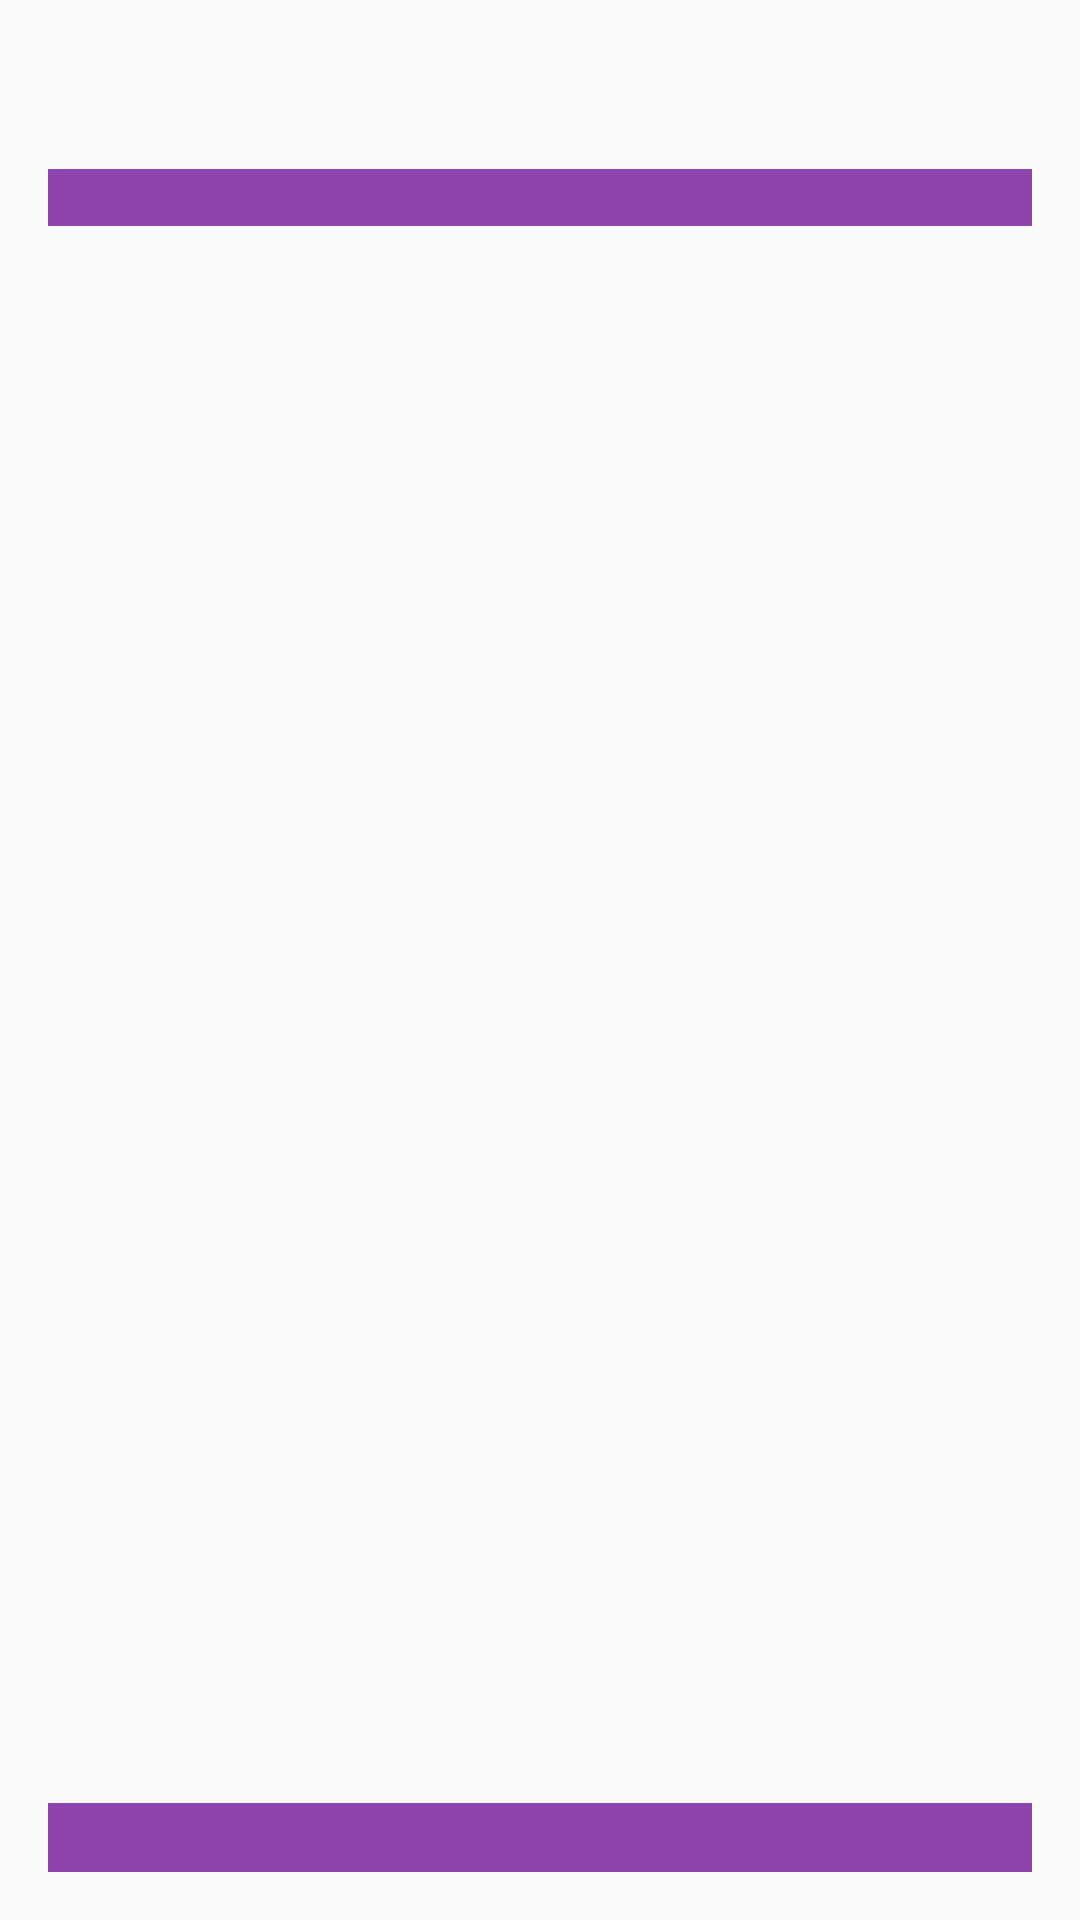

This screen was rendered from an Android layout file. Write that file and the resources it references.
<!-- AndroidManifest.xml: application theme AppTheme -->
<!-- res/layout/fragment_fragment_list_exp_inc.xml -->
<android.support.constraint.ConstraintLayout xmlns:android="http://schemas.android.com/apk/res/android"
    xmlns:app="http://schemas.android.com/apk/res-auto"
    xmlns:tools="http://schemas.android.com/tools"
    android:layout_width="match_parent"
    android:layout_height="match_parent"
    tools:context="a13solutions.myeco.view.FragmentListExpInc">

    

    <LinearLayout
        android:id="@+id/containerMain"
        android:layout_width="0dp"
        android:layout_height="0dp"
        android:layout_marginLeft="16dp"
        android:layout_marginRight="16dp"
        android:layout_marginTop="16dp"
        android:orientation="vertical"
        app:layout_constraintLeft_toLeftOf="parent"
        app:layout_constraintRight_toRightOf="parent"
        app:layout_constraintTop_toTopOf="parent"
        android:layout_marginStart="16dp"
        android:layout_marginEnd="16dp"
        app:layout_constraintHorizontal_bias="0.0"
        app:layout_constraintBottom_toTopOf="@+id/containerSummary">

        <LinearLayout
            android:id="@+id/containerDates"
            android:layout_width="match_parent"
            android:layout_height="wrap_content"
            android:orientation="horizontal"
            android:layout_marginBottom="16dp">

            <TextView
                android:id="@+id/tvDateFrom"
                android:layout_width="match_parent"
                android:layout_height="wrap_content"
                android:layout_weight="1"
                android:textAlignment="center"
                android:textColor="@color/colorBlue"
                android:textSize="18sp"
                android:textStyle="italic" />

            <TextView
                android:id="@+id/tvDateTo"
                android:layout_width="match_parent"
                android:layout_height="wrap_content"
                android:layout_weight="1"
                android:textAlignment="center"
                android:textColor="@color/colorBlue"
                android:textSize="18sp"
                android:textStyle="italic" />
        </LinearLayout>

        <TextView
            android:id="@+id/tvSeperator"
            android:layout_width="match_parent"
            android:layout_height="wrap_content"
            android:background="@color/colorPurple"/>

        <ExpandableListView
            android:id="@+id/lvEpandableList"
            android:layout_width="match_parent"
            android:layout_height="match_parent"
            android:divider="@color/colorPurple"
            android:listSelector="@color/colorBlue"
            android:dividerHeight="1dp"/>

    </LinearLayout>

    <LinearLayout
        android:id="@+id/containerSummary"
        android:layout_width="0dp"
        android:layout_height="wrap_content"
        android:layout_marginBottom="16dp"
        android:layout_marginLeft="16dp"
        android:layout_marginRight="16dp"
        android:orientation="horizontal"
        app:layout_constraintBottom_toBottomOf="parent"
        app:layout_constraintLeft_toLeftOf="parent"
        app:layout_constraintRight_toRightOf="parent"
        android:layout_marginStart="16dp"
        android:layout_marginEnd="16dp"
        android:background="@color/colorPurple"
        android:paddingTop="2dp"
        android:paddingBottom="2dp"
        android:paddingLeft="10dp"
        android:paddingRight="10dp">

        <TextView
            android:id="@+id/tvBottom"
            android:layout_width="wrap_content"
            android:layout_height="wrap_content"
            android:layout_weight="1"
            android:textAlignment="viewStart"
            android:textColor="@android:color/background_light" />

        <TextView
            android:id="@+id/tvSummary"
            android:layout_width="wrap_content"
            android:layout_height="wrap_content"
            android:layout_weight="1"
            android:textAlignment="viewEnd"
            android:textColor="@android:color/background_light"
            android:textStyle="bold" />
    </LinearLayout>

</android.support.constraint.ConstraintLayout>
<!-- resources referenced by this layout -->
<resources>
  <color name="colorBlue">#457dd7</color>
  <color name="colorPurple">#8e44ad</color>
  <style name="AppTheme" parent="Theme.AppCompat.Light.DarkActionBar">
          
          <item name="colorPrimary">@color/colorPrimary</item>
          <item name="colorPrimaryDark">@color/colorPrimaryDark</item>
          <item name="colorAccent">@color/colorAccent</item>
      </style>
  <color name="colorPrimary">#3F51B5</color>
  <color name="colorPrimaryDark">#303F9F</color>
  <color name="colorAccent">#FF4081</color>
</resources>
